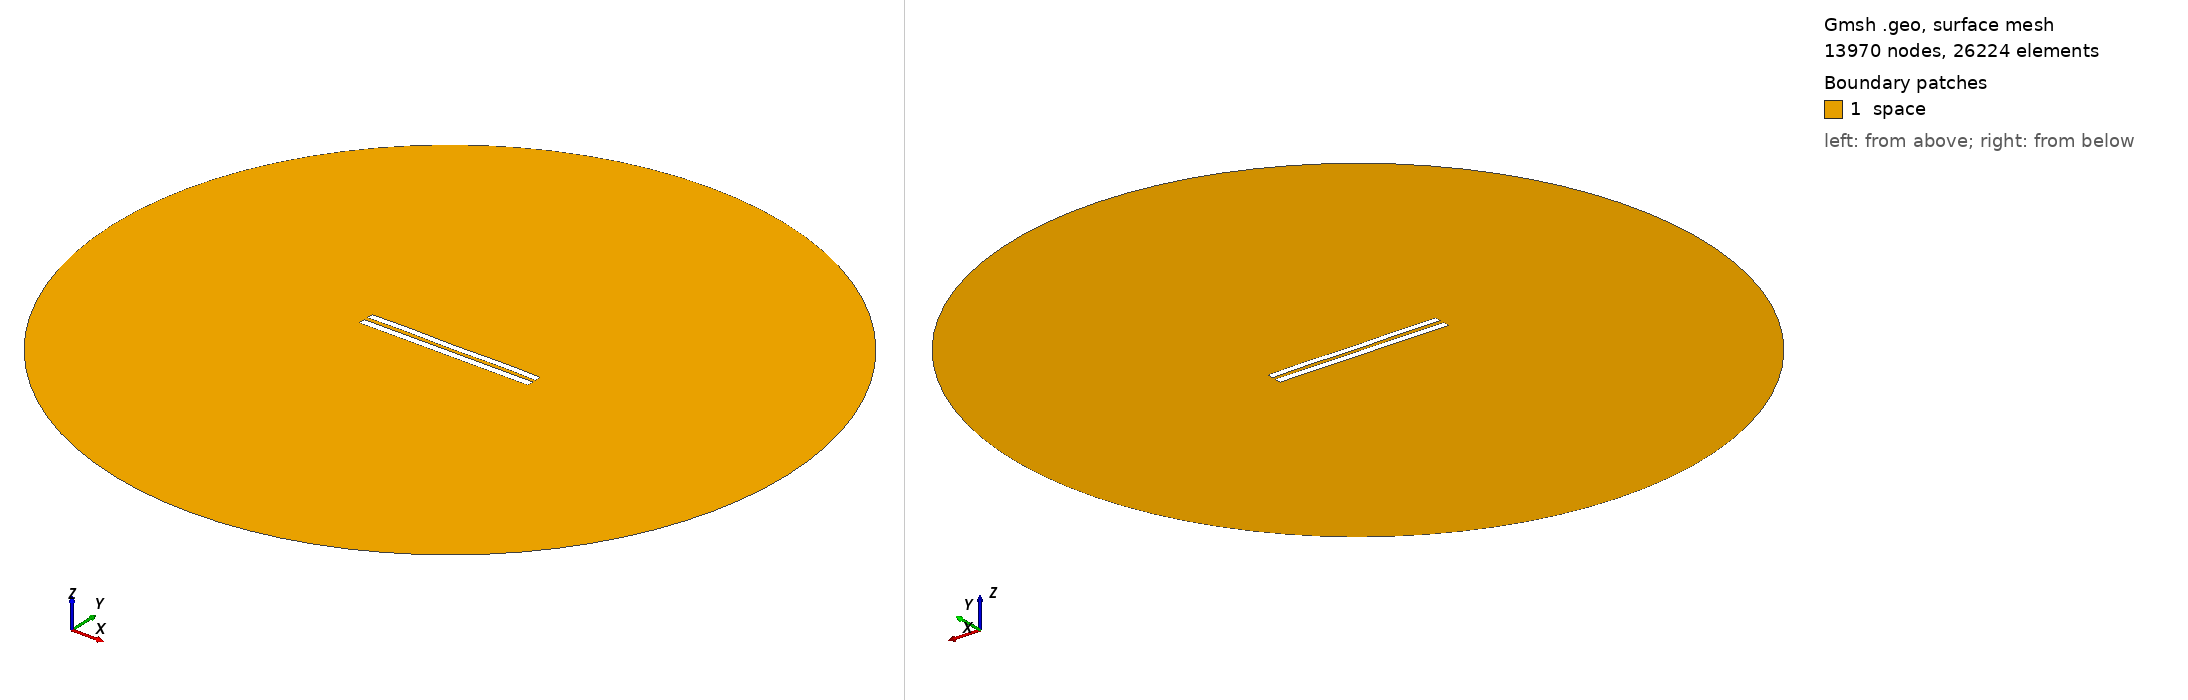

Gmsh geometry script, surface-meshed: 13970 nodes, 26224 surface elements. Boundary patches (legend numbers): 1 space. Left view from above one corner, right view from below the opposite corner. Legend entries are the model's physical surfaces. The drawing asked Gmsh for element sizes between 1% and 20% of the model's largest extent; the script's own settings can give other sizes.

=== 5815.geo (drawn) ===
//---------------------------------------
// Geometry kernel
//---------------------------------------

SetFactory("OpenCASCADE");



//---------------------------------------
// Parameters of the geometry
//---------------------------------------

// Overetch of the upper plate
overetch = 0.125;

// Distance between the plates
distance = 2.5;

// Discretization over the x axis (for the deformation)
nx = 50; 

// Length of the plate
L = 100 - overetch; 

// Number of modes
n = 4; 

// 1st mode coefficient
coeff(1) = -0.075;
beta(1) = 0.596864 * 3.1415926535 / L;

// 2nd mode coefficient
coeff(2) = 0.0;
beta(2) = 1.49418 * 3.1415926535 / L;

// 3rd mode coefficient
coeff(3) = 0.0;
beta(3) = 2.50025 * 3.1415926535 / L;

// 4th mode coefficient
coeff(4) = 0.15;
beta(4) = 3.49999 * 3.1415926535 / L;



//---------------------------------------
// Upper plate (deformed rectangle)
//---------------------------------------

// Coordiantes of the upper plate
xmin = -50;
xmax = 50 - overetch;

// Height of the upper plate
yheight = 4 - 2 * overetch;

// Indexes of the points
UpperID[] = {};
LowerID[] = {};
LeftID[] = {};
RightID[] = {};

// Point index
p = 1;

// Horizontal edges
For i In {1:nx}
    x = xmin + (i-1)*(xmax - xmin)/(nx-1);

    y_bottom = distance / 2 + overetch;
    For j In {1:n}
        C = (Cosh(beta(j)*L) + Cos(beta(j)*L)) / (Sinh(beta(j)*L) + Sin(beta(j)*L));
        y_bottom  = y_bottom + coeff(j) * (Cosh(beta(j)*(x+50)) - Cos(beta(j)*(x+50)) - C * (Sinh(beta(j)*(x+50)) - Sin(beta(j)*(x+50))));
    EndFor

    y_top = y_bottom + yheight;

    Point(p) = {x, y_top, 0, 1.0};
    UpperID[i] = p;
    p = p + 1;

    Point(p) = {x, y_bottom, 0, 1.0};
    LowerID[i] = p;
    p = p + 1;
EndFor

// Create point lists
UpperPts[] = {}; LowerPts[] = {};
For i In {1:nx}
  UpperPts[] += {UpperID[i]};
  LowerPts[] += {LowerID[i]};
EndFor

// Build splines
Spline(1) = {UpperPts[]};
Spline(2) = {LowerPts[]};
Line(3) = {LowerPts[nx-1], UpperPts[nx-1]};
Line(4) = {LowerPts[0], UpperPts[0]};

// Build the plane surface
Curve Loop(1) = {2, 3, -1, -4};
Plane Surface(1) = {1};



//---------------------------------------
// Lower plate (rectangle)
//---------------------------------------

// Vertices
Point(1001) = {-50, -1, 0, 1.0};
Point(1002) = { 50, -1, 0, 1.0};
Point(1003) = { 50,  -5, 0, 1.0};
Point(1004) = {-50,  -5, 0, 1.0};

// Edges
Line(5) = {1001, 1002};
Line(6) = {1002, 1003};
Line(7) = {1003, 1004};
Line(8) = {1004, 1001};

// Plane surface
Line Loop(2) = {5, 6, 7, 8};
Plane Surface(2) = {2}; 



//---------------------------------------
// Outer (fictious) boundary
//---------------------------------------

// Points
Point(1005) = {0, 0, 0};       // Center
Point(1006) = {200, 0, 0};     // Start point
Point(1007) = {0, 200, 0};     // 90 degrees
Point(1008) = {-200, 0, 0};    // 180 degrees
Point(1009) = {0, -200, 0};    // 270 degrees

// Circle arcs (each needs start, center, end)
Circle(9) = {1006, 1005, 1007};
Circle(10) = {1007, 1005, 1008};
Circle(11) = {1008, 1005, 1009};
Circle(12) = {1009, 1005, 1006};

// Plane surface for the entire domain
Curve Loop(3) = {9, 10, 11, 12};
Surface(3) = {3};

// Subtract the plates from the whole domain to obtain the actual domain where we want to solve the equations
BooleanDifference{ Surface{3}; Delete; }{ Surface{1}; Surface{2}; Delete; }




//---------------------------------------
// Transfinite Lines/Curves
//---------------------------------------

// Set the number of points on the boundaries
r = 7;

// Plates
Transfinite Curve {1, 2} = 50*r Using Progression 1;
Transfinite Curve {3, 4} = 2*r Using Progression 1;
Transfinite Line {5, 7} = 50*r Using Progression 1;
Transfinite Line {6, 8} = 2*r Using Progression 1;

// Outer boundary
Transfinite Line {9, 10, 11, 12} = 20 Using Progression 1;



//---------------------------------------
// Physical groups
//---------------------------------------                

// Physical curves (boundaries)
Physical Line("force_segment", 10) = {2};
Physical Line("upper_plate", 11) = {1, 3, 4};
Physical Line("lower_plate", 12) = {5, 6, 7, 8};
Physical Line("boundary", 20) = {9, 10, 11, 12};

// Physical Surfaces
Physical Surface("space", 30) = {3};



//---------------------------------------
// 6. Generate the Mesh
//---------------------------------------

// 2D mesh generation
Mesh 2;
